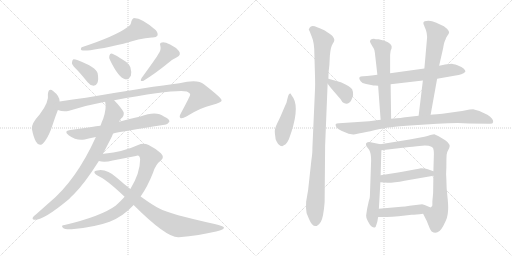
t = 0.00 s
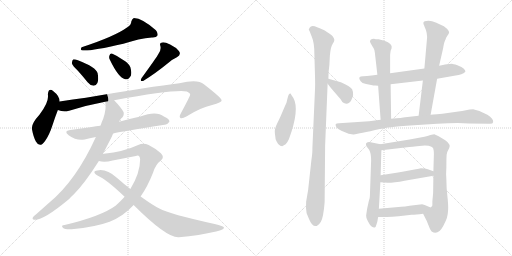
t = 3.23 s
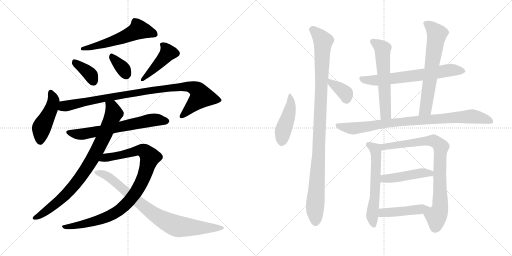
t = 6.46 s
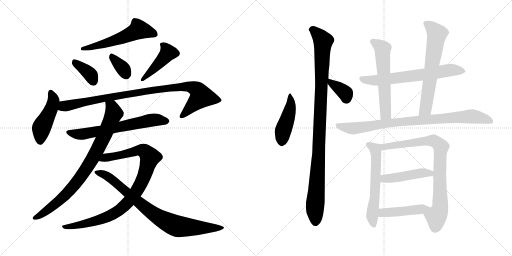
t = 9.69 s
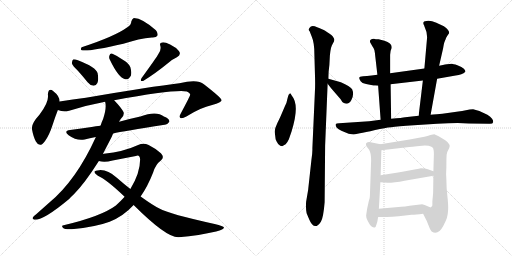
t = 12.92 s
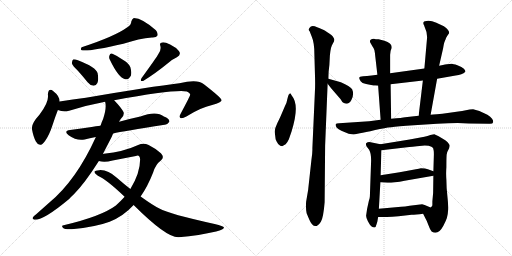
t = 16.15 s

The animated SVG that drew these frames (rendered in a browser with its animation timeline set to each time). Animation: 21 CSS @keyframes rules; one cycle of 16.15 s.

<svg version="1.1" viewBox="0 0 2048 1024" xmlns="http://www.w3.org/2000/svg">
  <g stroke="lightgray" stroke-dasharray="1,1" stroke-width="1" transform="scale(4, 4)">
    <line x1="0" y1="0" x2="256" y2="256"></line>
    <line x1="256" y1="0" x2="0" y2="256"></line>
    <line x1="128" y1="0" x2="128" y2="256"></line>
    <line x1="0" y1="128" x2="256" y2="128"></line>
    <line x1="256" y1="0" x2="512" y2="256"></line>
    <line x1="512" y1="0" x2="256" y2="256"></line>
    <line x1="384" y1="0" x2="384" y2="256"></line>
    <line x1="256" y1="128" x2="512" y2="128"></line>
  </g>
<g transform="scale(1, -1) translate(0, -850)">
   <style type="text/css">
    @keyframes keyframes0 {
      from {
       stroke: black;
       stroke-dashoffset: 560;
       stroke-width: 128;
       }
       65% {
       animation-timing-function: step-end;
       stroke: black;
       stroke-dashoffset: 0;
       stroke-width: 128;
       }
       to {
       stroke: black;
       stroke-width: 1024;
       }
       }
       #make-me-a-hanzi-animation-0 {
         animation: keyframes0 0.705729s both;
         animation-delay: 0.000000s;
         animation-timing-function: linear;
       }
    @keyframes keyframes1 {
      from {
       stroke: black;
       stroke-dashoffset: 370;
       stroke-width: 128;
       }
       55% {
       animation-timing-function: step-end;
       stroke: black;
       stroke-dashoffset: 0;
       stroke-width: 128;
       }
       to {
       stroke: black;
       stroke-width: 1024;
       }
       }
       #make-me-a-hanzi-animation-1 {
         animation: keyframes1 0.551107s both;
         animation-delay: 0.705729s;
         animation-timing-function: linear;
       }
    @keyframes keyframes2 {
      from {
       stroke: black;
       stroke-dashoffset: 346;
       stroke-width: 128;
       }
       53% {
       animation-timing-function: step-end;
       stroke: black;
       stroke-dashoffset: 0;
       stroke-width: 128;
       }
       to {
       stroke: black;
       stroke-width: 1024;
       }
       }
       #make-me-a-hanzi-animation-2 {
         animation: keyframes2 0.531576s both;
         animation-delay: 1.256836s;
         animation-timing-function: linear;
       }
    @keyframes keyframes3 {
      from {
       stroke: black;
       stroke-dashoffset: 436;
       stroke-width: 128;
       }
       59% {
       animation-timing-function: step-end;
       stroke: black;
       stroke-dashoffset: 0;
       stroke-width: 128;
       }
       to {
       stroke: black;
       stroke-width: 1024;
       }
       }
       #make-me-a-hanzi-animation-3 {
         animation: keyframes3 0.604818s both;
         animation-delay: 1.788412s;
         animation-timing-function: linear;
       }
    @keyframes keyframes4 {
      from {
       stroke: black;
       stroke-dashoffset: 458;
       stroke-width: 128;
       }
       60% {
       animation-timing-function: step-end;
       stroke: black;
       stroke-dashoffset: 0;
       stroke-width: 128;
       }
       to {
       stroke: black;
       stroke-width: 1024;
       }
       }
       #make-me-a-hanzi-animation-4 {
         animation: keyframes4 0.622721s both;
         animation-delay: 2.393230s;
         animation-timing-function: linear;
       }
    @keyframes keyframes5 {
      from {
       stroke: black;
       stroke-dashoffset: 962;
       stroke-width: 128;
       }
       76% {
       animation-timing-function: step-end;
       stroke: black;
       stroke-dashoffset: 0;
       stroke-width: 128;
       }
       to {
       stroke: black;
       stroke-width: 1024;
       }
       }
       #make-me-a-hanzi-animation-5 {
         animation: keyframes5 1.032878s both;
         animation-delay: 3.015951s;
         animation-timing-function: linear;
       }
    @keyframes keyframes6 {
      from {
       stroke: black;
       stroke-dashoffset: 654;
       stroke-width: 128;
       }
       68% {
       animation-timing-function: step-end;
       stroke: black;
       stroke-dashoffset: 0;
       stroke-width: 128;
       }
       to {
       stroke: black;
       stroke-width: 1024;
       }
       }
       #make-me-a-hanzi-animation-6 {
         animation: keyframes6 0.782227s both;
         animation-delay: 4.048829s;
         animation-timing-function: linear;
       }
    @keyframes keyframes7 {
      from {
       stroke: black;
       stroke-dashoffset: 843;
       stroke-width: 128;
       }
       73% {
       animation-timing-function: step-end;
       stroke: black;
       stroke-dashoffset: 0;
       stroke-width: 128;
       }
       to {
       stroke: black;
       stroke-width: 1024;
       }
       }
       #make-me-a-hanzi-animation-7 {
         animation: keyframes7 0.936035s both;
         animation-delay: 4.831056s;
         animation-timing-function: linear;
       }
    @keyframes keyframes8 {
      from {
       stroke: black;
       stroke-dashoffset: 951;
       stroke-width: 128;
       }
       76% {
       animation-timing-function: step-end;
       stroke: black;
       stroke-dashoffset: 0;
       stroke-width: 128;
       }
       to {
       stroke: black;
       stroke-width: 1024;
       }
       }
       #make-me-a-hanzi-animation-8 {
         animation: keyframes8 1.023926s both;
         animation-delay: 5.767091s;
         animation-timing-function: linear;
       }
    @keyframes keyframes9 {
      from {
       stroke: black;
       stroke-dashoffset: 832;
       stroke-width: 128;
       }
       73% {
       animation-timing-function: step-end;
       stroke: black;
       stroke-dashoffset: 0;
       stroke-width: 128;
       }
       to {
       stroke: black;
       stroke-width: 1024;
       }
       }
       #make-me-a-hanzi-animation-9 {
         animation: keyframes9 0.927083s both;
         animation-delay: 6.791017s;
         animation-timing-function: linear;
       }
    @keyframes keyframes10 {
      from {
       stroke: black;
       stroke-dashoffset: 456;
       stroke-width: 128;
       }
       60% {
       animation-timing-function: step-end;
       stroke: black;
       stroke-dashoffset: 0;
       stroke-width: 128;
       }
       to {
       stroke: black;
       stroke-width: 1024;
       }
       }
       #make-me-a-hanzi-animation-10 {
         animation: keyframes10 0.621094s both;
         animation-delay: 7.718100s;
         animation-timing-function: linear;
       }
    @keyframes keyframes11 {
      from {
       stroke: black;
       stroke-dashoffset: 1045;
       stroke-width: 128;
       }
       77% {
       animation-timing-function: step-end;
       stroke: black;
       stroke-dashoffset: 0;
       stroke-width: 128;
       }
       to {
       stroke: black;
       stroke-width: 1024;
       }
       }
       #make-me-a-hanzi-animation-11 {
         animation: keyframes11 1.100423s both;
         animation-delay: 8.339194s;
         animation-timing-function: linear;
       }
    @keyframes keyframes12 {
      from {
       stroke: black;
       stroke-dashoffset: 363;
       stroke-width: 128;
       }
       54% {
       animation-timing-function: step-end;
       stroke: black;
       stroke-dashoffset: 0;
       stroke-width: 128;
       }
       to {
       stroke: black;
       stroke-width: 1024;
       }
       }
       #make-me-a-hanzi-animation-12 {
         animation: keyframes12 0.545410s both;
         animation-delay: 9.439617s;
         animation-timing-function: linear;
       }
    @keyframes keyframes13 {
      from {
       stroke: black;
       stroke-dashoffset: 663;
       stroke-width: 128;
       }
       68% {
       animation-timing-function: step-end;
       stroke: black;
       stroke-dashoffset: 0;
       stroke-width: 128;
       }
       to {
       stroke: black;
       stroke-width: 1024;
       }
       }
       #make-me-a-hanzi-animation-13 {
         animation: keyframes13 0.789551s both;
         animation-delay: 9.985027s;
         animation-timing-function: linear;
       }
    @keyframes keyframes14 {
      from {
       stroke: black;
       stroke-dashoffset: 585;
       stroke-width: 128;
       }
       66% {
       animation-timing-function: step-end;
       stroke: black;
       stroke-dashoffset: 0;
       stroke-width: 128;
       }
       to {
       stroke: black;
       stroke-width: 1024;
       }
       }
       #make-me-a-hanzi-animation-14 {
         animation: keyframes14 0.726074s both;
         animation-delay: 10.774578s;
         animation-timing-function: linear;
       }
    @keyframes keyframes15 {
      from {
       stroke: black;
       stroke-dashoffset: 652;
       stroke-width: 128;
       }
       68% {
       animation-timing-function: step-end;
       stroke: black;
       stroke-dashoffset: 0;
       stroke-width: 128;
       }
       to {
       stroke: black;
       stroke-width: 1024;
       }
       }
       #make-me-a-hanzi-animation-15 {
         animation: keyframes15 0.780599s both;
         animation-delay: 11.500652s;
         animation-timing-function: linear;
       }
    @keyframes keyframes16 {
      from {
       stroke: black;
       stroke-dashoffset: 876;
       stroke-width: 128;
       }
       74% {
       animation-timing-function: step-end;
       stroke: black;
       stroke-dashoffset: 0;
       stroke-width: 128;
       }
       to {
       stroke: black;
       stroke-width: 1024;
       }
       }
       #make-me-a-hanzi-animation-16 {
         animation: keyframes16 0.962891s both;
         animation-delay: 12.281251s;
         animation-timing-function: linear;
       }
    @keyframes keyframes17 {
      from {
       stroke: black;
       stroke-dashoffset: 595;
       stroke-width: 128;
       }
       66% {
       animation-timing-function: step-end;
       stroke: black;
       stroke-dashoffset: 0;
       stroke-width: 128;
       }
       to {
       stroke: black;
       stroke-width: 1024;
       }
       }
       #make-me-a-hanzi-animation-17 {
         animation: keyframes17 0.734212s both;
         animation-delay: 13.244142s;
         animation-timing-function: linear;
       }
    @keyframes keyframes18 {
      from {
       stroke: black;
       stroke-dashoffset: 827;
       stroke-width: 128;
       }
       73% {
       animation-timing-function: step-end;
       stroke: black;
       stroke-dashoffset: 0;
       stroke-width: 128;
       }
       to {
       stroke: black;
       stroke-width: 1024;
       }
       }
       #make-me-a-hanzi-animation-18 {
         animation: keyframes18 0.923014s both;
         animation-delay: 13.978354s;
         animation-timing-function: linear;
       }
    @keyframes keyframes19 {
      from {
       stroke: black;
       stroke-dashoffset: 460;
       stroke-width: 128;
       }
       60% {
       animation-timing-function: step-end;
       stroke: black;
       stroke-dashoffset: 0;
       stroke-width: 128;
       }
       to {
       stroke: black;
       stroke-width: 1024;
       }
       }
       #make-me-a-hanzi-animation-19 {
         animation: keyframes19 0.624349s both;
         animation-delay: 14.901368s;
         animation-timing-function: linear;
       }
    @keyframes keyframes20 {
      from {
       stroke: black;
       stroke-dashoffset: 457;
       stroke-width: 128;
       }
       60% {
       animation-timing-function: step-end;
       stroke: black;
       stroke-dashoffset: 0;
       stroke-width: 128;
       }
       to {
       stroke: black;
       stroke-width: 1024;
       }
       }
       #make-me-a-hanzi-animation-20 {
         animation: keyframes20 0.621908s both;
         animation-delay: 15.525717s;
         animation-timing-function: linear;
       }
</style>
<path d="M 509.5 741.5 Q 458.5 704.5 326.5 661.5 Q 320.5 652.5 326.5 649.5 Q 350.5 642.5 493.5 675.5 Q 556.5 696.5 607.5 700.5 Q 625.5 699.5 629.5 707.5 Q 633.5 717.5 623.5 729.5 Q 569.5 777.5 535.5 778.5 Q 528.5 775.5 525.5 765.5 Q 524.5 750.5 509.5 741.5 Z" fill="lightgray"></path> 
<path d="M 311.5 567.5 Q 330.5 546.5 350.5 521.5 Q 360.5 508.5 374.5 507.5 Q 384.5 507.5 389.5 518.5 Q 395.5 530.5 390.5 557.5 Q 384.5 581.5 311.5 609.5 Q 298.5 613.5 292.5 612.5 Q 288.5 609.5 287.5 597.5 Q 290.5 587.5 311.5 567.5 Z" fill="lightgray"></path> 
<path d="M 440.5 609.5 Q 473.5 540.5 500.5 533.5 Q 513.5 529.5 523.5 547.5 Q 527.5 560.5 521.5 581.5 Q 514.5 597.5 494.5 609.5 Q 463.5 630.5 449.5 635.5 Q 440.5 638.5 437.5 627.5 Q 434.5 618.5 440.5 609.5 Z" fill="lightgray"></path> 
<path d="M 633.5 634.5 Q 627.5 622.5 566.5 538.5 Q 557.5 522.5 572.5 526.5 Q 618.5 554.5 671.5 597.5 Q 687.5 612.5 707.5 621.5 Q 726.5 631.5 715.5 646.5 Q 703.5 661.5 680.5 672.5 Q 658.5 682.5 648.5 680.5 Q 636.5 679.5 641.5 666.5 Q 645.5 650.5 633.5 634.5 Z" fill="lightgray"></path> 
<path d="M 238.5 444.5 Q 238.5 466.5 213.5 485.5 Q 194.5 500.5 191.5 473.5 Q 197.5 443.5 158.5 392.5 Q 125.5 356.5 127.5 335.5 Q 133.5 302.5 143.5 284.5 Q 159.5 256.5 179.5 285.5 Q 197.5 310.5 209.5 348.5 Q 221.5 385.5 231.5 410.5 L 238.5 444.5 Z" fill="lightgray"></path> 
<path d="M 456.5 449.5 Q 702.5 494.5 747.5 484.5 Q 762.5 477.5 760.5 470.5 Q 760.5 466.5 722.5 395.5 Q 715.5 382.5 721.5 378.5 Q 728.5 374.5 745.5 384.5 Q 802.5 420.5 848.5 430.5 Q 887.5 440.5 886.5 449.5 Q 885.5 459.5 815.5 513.5 Q 791.5 534.5 717.5 517.5 Q 606.5 504.5 343.5 459.5 Q 291.5 452.5 238.5 444.5 C 208.5 440.5 202.5 417.5 231.5 410.5 Q 253.5 401.5 276.5 407.5 Q 345.5 429.5 420.5 443.5 L 456.5 449.5 Z" fill="lightgray"></path> 
<path d="M 452.5 316.5 Q 491.5 325.5 658.5 351.5 Q 668.5 350.5 677.5 363.5 Q 678.5 375.5 655.5 384.5 Q 625.5 408.5 561.5 384.5 Q 519.5 375.5 476.5 363.5 L 401.5 347.5 Q 383.5 346.5 366.5 342.5 Q 326.5 336.5 280.5 330.5 Q 252.5 326.5 274.5 309.5 Q 307.5 285.5 338.5 292.5 Q 357.5 298.5 383.5 302.5 L 452.5 316.5 Z" fill="lightgray"></path> 
<path d="M 411.5 234.5 L 446.5 302.5 L 452.5 316.5 L 476.5 363.5 Q 479.5 370.5 484.5 376.5 Q 497.5 386.5 494.5 401.5 Q 485.5 419.5 456.5 449.5 C 436.5 471.5 417.5 473.5 420.5 443.5 Q 427.5 419.5 412.5 374.5 Q 406.5 362.5 402.5 348.5 Q 401.5 348.5 401.5 347.5 L 383.5 302.5 Q 304.5 128.5 196.5 39.5 L 143.5 -7.5 Q 136.5 -11.5 132.5 -17.5 Q 126.5 -27.5 137.5 -28.5 Q 173.5 -31.5 276.5 54.5 Q 285.5 64.5 295.5 73.5 Q 337.5 115.5 395.5 206.5 L 411.5 234.5 Z" fill="lightgray"></path> 
<path d="M 562.5 64.5 Q 590.5 104.5 612.5 160.5 Q 622.5 193.5 643.5 208.5 Q 659.5 221.5 643.5 237.5 Q 624.5 255.5 594.5 270.5 Q 573.5 280.5 552.5 270.5 Q 494.5 243.5 415.5 235.5 Q 412.5 235.5 411.5 234.5 C 381.5 230.5 365.5 210.5 395.5 206.5 Q 417.5 199.5 450.5 208.5 L 543.5 226.5 Q 559.5 232.5 560.5 212.5 Q 560.5 158.5 521.5 94.5 L 498.5 63.5 Q 482.5 45.5 463.5 28.5 Q 405.5 -14.5 258.5 -49.5 Q 242.5 -50.5 251.5 -60.5 Q 258.5 -67.5 286.5 -66.5 Q 382.5 -57.5 438.5 -36.5 Q 493.5 -14.5 534.5 30.5 L 562.5 64.5 Z" fill="lightgray"></path> 
<path d="M 534.5 30.5 Q 667.5 -102.5 715.5 -98.5 Q 797.5 -91.5 864.5 -75.5 Q 898.5 -68.5 895.5 -58.5 Q 894.5 -54.5 858.5 -45.5 Q 677.5 -5.5 637.5 16.5 Q 612.5 28.5 562.5 64.5 L 521.5 94.5 Q 494.5 115.5 468.5 138.5 Q 429.5 172.5 396.5 169.5 Q 380.5 168.5 377.5 163.5 Q 376.5 156.5 391.5 147.5 Q 427.5 131.5 498.5 63.5 L 534.5 30.5 Z" fill="lightgray"></path> 
<path d="M 1154.5 471.5 Q 1150.5 460.5 1148.5 450.5 Q 1147.5 440.5 1139.5 425.5 L 1127.5 397.5 Q 1122.5 384.5 1109.5 358.5 Q 1096.5 332.5 1099.5 317.5 L 1102.5 293.5 Q 1104.5 287.5 1112.5 274.5 Q 1121.5 265.5 1128.5 265.5 L 1142.5 273.5 Q 1149.5 280.5 1155.5 293.5 L 1166.5 325.5 Q 1199.5 430.5 1167.5 467.5 Q 1162.5 477.5 1160.5 477.5 Q 1159.5 477.5 1154.5 471.5 Z" fill="lightgray"></path> 
<path d="M 1257.5 634.5 L 1259.5 563.5 Q 1261.5 509.5 1259.5 481.5 L 1249.5 257.5 Q 1250.5 242.5 1245.5 209.5 L 1232.5 90.5 L 1224.5 43.5 Q 1222.5 15.5 1226.5 -2.5 L 1236.5 -26.5 Q 1257.5 -76.5 1283.5 -36.5 Q 1293.5 -20.5 1298.5 41.5 L 1300.5 268.5 L 1310.5 515.5 L 1313.5 535.5 L 1314.5 563.5 L 1317.5 590.5 L 1319.5 628.5 Q 1322.5 664.5 1331.5 676.5 Q 1340.5 688.5 1335.5 697.5 Q 1330.5 706.5 1325.5 710.5 L 1315.5 717.5 Q 1310.5 721.5 1300.5 727.5 Q 1291.5 732.5 1268.5 741.5 Q 1245.5 750.5 1238.5 739.5 Q 1231.5 732.5 1238.5 725.5 L 1247.5 702.5 Q 1257.5 679.5 1257.5 634.5 Z" fill="lightgray"></path> 
<path d="M 1310.5 515.5 L 1324.5 497.5 L 1362.5 453.5 Q 1367.5 442.5 1375.5 438.5 Q 1393.5 428.5 1405.5 450.5 Q 1417.5 472.5 1408.5 493.5 Q 1400.5 505.5 1363.5 521.5 L 1313.5 535.5 C 1289.5 542.5 1292.5 539.5 1310.5 515.5 Z" fill="lightgray"></path> 
<path d="M 1748.5 535.5 L 1822.5 548.5 Q 1848.5 550.5 1861.5 563.5 Q 1862.5 567.5 1855.5 575.5 Q 1848.5 582.5 1829.5 589.5 Q 1811.5 595.5 1807.5 595.5 L 1787.5 593.5 Q 1780.5 593.5 1771.5 590.5 L 1756.5 587.5 L 1697.5 576.5 L 1560.5 557.5 L 1509.5 551.5 L 1486.5 548.5 Q 1466.5 545.5 1452.5 545.5 Q 1427.5 545.5 1442.5 525.5 Q 1447.5 517.5 1464.5 514.5 L 1489.5 509.5 Q 1491.5 508.5 1500.5 508.5 L 1512.5 507.5 L 1562.5 513.5 L 1691.5 528.5 L 1748.5 535.5 Z" fill="lightgray"></path> 
<path d="M 1560.5 557.5 L 1560.5 631.5 L 1562.5 647.5 L 1566.5 657.5 Q 1570.5 677.5 1537.5 687.5 L 1514.5 693.5 Q 1501.5 693.5 1495.5 695.5 Q 1487.5 695.5 1482.5 691.5 Q 1477.5 686.5 1481.5 679.5 L 1489.5 665.5 Q 1495.5 657.5 1497.5 650.5 Q 1499.5 642.5 1501.5 621.5 L 1509.5 551.5 L 1512.5 507.5 L 1522.5 371.5 C 1524.5 341.5 1564.5 345.5 1564.5 375.5 L 1562.5 513.5 L 1560.5 557.5 Z" fill="lightgray"></path> 
<path d="M 1722.5 391.5 L 1748.5 535.5 L 1756.5 587.5 L 1772.5 657.5 Q 1776.5 684.5 1783.5 695.5 L 1783.5 697.5 Q 1787.5 705.5 1793.5 713.5 Q 1804.5 724.5 1775.5 745.5 Q 1751.5 757.5 1745.5 759.5 L 1728.5 765.5 Q 1715.5 768.5 1705.5 766.5 Q 1689.5 765.5 1694.5 752.5 Q 1696.5 749.5 1697.5 745.5 Q 1711.5 716.5 1707.5 690.5 L 1697.5 576.5 L 1691.5 528.5 L 1674.5 387.5 C 1670.5 357.5 1717.5 361.5 1722.5 391.5 Z" fill="lightgray"></path> 
<path d="M 1476.5 365.5 L 1356.5 357.5 Q 1344.5 357.5 1342.5 353.5 Q 1340.5 339.5 1365.5 327.5 L 1394.5 315.5 Q 1412.5 311.5 1415.5 312.5 L 1439.5 317.5 Q 1459.5 320.5 1500.5 330.5 Q 1541.5 339.5 1564.5 341.5 Q 1589.5 345.5 1655.5 349.5 L 1748.5 355.5 Q 1831.5 359.5 1875.5 356.5 L 1956.5 355.5 Q 1971.5 354.5 1972.5 361.5 Q 1975.5 375.5 1949.5 391.5 Q 1924.5 407.5 1892.5 413.5 Q 1879.5 413.5 1863.5 409.5 Q 1848.5 405.5 1833.5 404.5 L 1769.5 395.5 L 1747.5 393.5 Q 1730.5 393.5 1722.5 391.5 L 1674.5 387.5 L 1620.5 381.5 Q 1610.5 379.5 1564.5 375.5 L 1522.5 371.5 L 1476.5 365.5 Z" fill="lightgray"></path> 
<path d="M 1521.5 273.5 L 1482.5 281.5 Q 1471.5 283.5 1464.5 277.5 Q 1462.5 271.5 1466.5 264.5 L 1476.5 251.5 Q 1484.5 238.5 1484.5 208.5 L 1479.5 65.5 Q 1479.5 59.5 1475.5 47.5 L 1468.5 15.5 L 1464.5 -11.5 Q 1463.5 -18.5 1471.5 -34.5 Q 1479.5 -50.5 1486.5 -55.5 Q 1493.5 -60.5 1498.5 -59.5 Q 1503.5 -58.5 1506.5 -45.5 Q 1510.5 -33.5 1510.5 -29.5 L 1512.5 -17.5 L 1515.5 15.5 L 1521.5 121.5 L 1522.5 149.5 L 1525.5 249.5 C 1526.5 272.5 1526.5 272.5 1521.5 273.5 Z" fill="lightgray"></path> 
<path d="M 1692.5 -4.5 L 1701.5 -22.5 Q 1706.5 -30.5 1713.5 -49.5 Q 1720.5 -69.5 1726.5 -75.5 Q 1752.5 -92.5 1773.5 -52.5 Q 1783.5 -33.5 1787.5 -21.5 Q 1791.5 -9.5 1792.5 11.5 Q 1793.5 31.5 1789.5 66.5 Q 1785.5 101.5 1785.5 131.5 Q 1783.5 155.5 1785.5 182.5 Q 1785.5 217.5 1786.5 231.5 Q 1788.5 244.5 1796.5 257.5 Q 1799.5 266.5 1798.5 269.5 Q 1798.5 272.5 1790.5 281.5 Q 1782.5 289.5 1774.5 293.5 L 1754.5 305.5 Q 1741.5 312.5 1737.5 313.5 Q 1733.5 313.5 1721.5 310.5 Q 1710.5 305.5 1697.5 303.5 L 1638.5 292.5 L 1521.5 273.5 C 1491.5 268.5 1495.5 246.5 1525.5 249.5 L 1628.5 261.5 Q 1642.5 263.5 1688.5 267.5 Q 1734.5 270.5 1734.5 249.5 Q 1735.5 246.5 1735.5 232.5 L 1733.5 165.5 L 1733.5 147.5 L 1732.5 78.5 L 1729.5 45.5 L 1729.5 29.5 Q 1729.5 25.5 1722.5 20.5 C 1711.5 -7.5 1681.5 17.5 1692.5 -4.5 Z" fill="lightgray"></path> 
<path d="M 1521.5 121.5 L 1550.5 119.5 Q 1576.5 119.5 1618.5 127.5 L 1733.5 147.5 C 1763.5 152.5 1761.5 155.5 1733.5 165.5 L 1711.5 173.5 Q 1702.5 177.5 1683.5 177.5 Q 1676.5 175.5 1663.5 173.5 L 1598.5 161.5 L 1522.5 149.5 C 1492.5 144.5 1491.5 123.5 1521.5 121.5 Z" fill="lightgray"></path> 
<path d="M 1512.5 -17.5 L 1537.5 -17.5 Q 1560.5 -18.5 1594.5 -14.5 L 1646.5 -8.5 Q 1662.5 -8.5 1692.5 -4.5 C 1722.5 -0.5 1750.5 8.5 1722.5 20.5 L 1698.5 30.5 L 1688.5 33.5 L 1638.5 27.5 Q 1619.5 23.5 1604.5 23.5 L 1515.5 15.5 C 1485.5 12.5 1482.5 -17.5 1512.5 -17.5 Z" fill="lightgray"></path> 
      <clipPath id="make-me-a-hanzi-clip-0">
      <path d="M 509.5 741.5 Q 458.5 704.5 326.5 661.5 Q 320.5 652.5 326.5 649.5 Q 350.5 642.5 493.5 675.5 Q 556.5 696.5 607.5 700.5 Q 625.5 699.5 629.5 707.5 Q 633.5 717.5 623.5 729.5 Q 569.5 777.5 535.5 778.5 Q 528.5 775.5 525.5 765.5 Q 524.5 750.5 509.5 741.5 Z" fill="lightgray"></path>
      </clipPath>
      <path clip-path="url(#make-me-a-hanzi-clip-0)" d="M 619.5 713.5 L 553.5 730.5 L 453.5 685.5 L 330.5 655.5 " fill="none" id="make-me-a-hanzi-animation-0" stroke-dasharray="432 864" stroke-linecap="round"></path>

      <clipPath id="make-me-a-hanzi-clip-1">
      <path d="M 311.5 567.5 Q 330.5 546.5 350.5 521.5 Q 360.5 508.5 374.5 507.5 Q 384.5 507.5 389.5 518.5 Q 395.5 530.5 390.5 557.5 Q 384.5 581.5 311.5 609.5 Q 298.5 613.5 292.5 612.5 Q 288.5 609.5 287.5 597.5 Q 290.5 587.5 311.5 567.5 Z" fill="lightgray"></path>
      </clipPath>
      <path clip-path="url(#make-me-a-hanzi-clip-1)" d="M 296.5 602.5 L 363.5 549.5 L 374.5 523.5 " fill="none" id="make-me-a-hanzi-animation-1" stroke-dasharray="242 484" stroke-linecap="round"></path>

      <clipPath id="make-me-a-hanzi-clip-2">
      <path d="M 440.5 609.5 Q 473.5 540.5 500.5 533.5 Q 513.5 529.5 523.5 547.5 Q 527.5 560.5 521.5 581.5 Q 514.5 597.5 494.5 609.5 Q 463.5 630.5 449.5 635.5 Q 440.5 638.5 437.5 627.5 Q 434.5 618.5 440.5 609.5 Z" fill="lightgray"></path>
      </clipPath>
      <path clip-path="url(#make-me-a-hanzi-clip-2)" d="M 448.5 623.5 L 491.5 577.5 L 504.5 553.5 " fill="none" id="make-me-a-hanzi-animation-2" stroke-dasharray="218 436" stroke-linecap="round"></path>

      <clipPath id="make-me-a-hanzi-clip-3">
      <path d="M 633.5 634.5 Q 627.5 622.5 566.5 538.5 Q 557.5 522.5 572.5 526.5 Q 618.5 554.5 671.5 597.5 Q 687.5 612.5 707.5 621.5 Q 726.5 631.5 715.5 646.5 Q 703.5 661.5 680.5 672.5 Q 658.5 682.5 648.5 680.5 Q 636.5 679.5 641.5 666.5 Q 645.5 650.5 633.5 634.5 Z" fill="lightgray"></path>
      </clipPath>
      <path clip-path="url(#make-me-a-hanzi-clip-3)" d="M 652.5 669.5 L 671.5 637.5 L 595.5 555.5 L 577.5 545.5 L 575.5 535.5 " fill="none" id="make-me-a-hanzi-animation-3" stroke-dasharray="308 616" stroke-linecap="round"></path>

      <clipPath id="make-me-a-hanzi-clip-4">
      <path d="M 238.5 444.5 Q 238.5 466.5 213.5 485.5 Q 194.5 500.5 191.5 473.5 Q 197.5 443.5 158.5 392.5 Q 125.5 356.5 127.5 335.5 Q 133.5 302.5 143.5 284.5 Q 159.5 256.5 179.5 285.5 Q 197.5 310.5 209.5 348.5 Q 221.5 385.5 231.5 410.5 L 238.5 444.5 Z" fill="lightgray"></path>
      </clipPath>
      <path clip-path="url(#make-me-a-hanzi-clip-4)" d="M 203.5 478.5 L 213.5 443.5 L 194.5 391.5 L 164.5 335.5 L 160.5 288.5 " fill="none" id="make-me-a-hanzi-animation-4" stroke-dasharray="330 660" stroke-linecap="round"></path>

      <clipPath id="make-me-a-hanzi-clip-5">
      <path d="M 456.5 449.5 Q 702.5 494.5 747.5 484.5 Q 762.5 477.5 760.5 470.5 Q 760.5 466.5 722.5 395.5 Q 715.5 382.5 721.5 378.5 Q 728.5 374.5 745.5 384.5 Q 802.5 420.5 848.5 430.5 Q 887.5 440.5 886.5 449.5 Q 885.5 459.5 815.5 513.5 Q 791.5 534.5 717.5 517.5 Q 606.5 504.5 343.5 459.5 Q 291.5 452.5 238.5 444.5 C 208.5 440.5 202.5 417.5 231.5 410.5 Q 253.5 401.5 276.5 407.5 Q 345.5 429.5 420.5 443.5 L 456.5 449.5 Z" fill="lightgray"></path>
      </clipPath>
      <path clip-path="url(#make-me-a-hanzi-clip-5)" d="M 240.5 414.5 L 256.5 425.5 L 356.5 447.5 L 458.5 465.5 L 467.5 462.5 L 476.5 469.5 L 491.5 467.5 L 546.5 480.5 L 732.5 503.5 L 777.5 497.5 L 801.5 474.5 L 803.5 462.5 L 726.5 384.5 " fill="none" id="make-me-a-hanzi-animation-5" stroke-dasharray="834 1668" stroke-linecap="round"></path>

      <clipPath id="make-me-a-hanzi-clip-6">
      <path d="M 452.5 316.5 Q 491.5 325.5 658.5 351.5 Q 668.5 350.5 677.5 363.5 Q 678.5 375.5 655.5 384.5 Q 625.5 408.5 561.5 384.5 Q 519.5 375.5 476.5 363.5 L 401.5 347.5 Q 383.5 346.5 366.5 342.5 Q 326.5 336.5 280.5 330.5 Q 252.5 326.5 274.5 309.5 Q 307.5 285.5 338.5 292.5 Q 357.5 298.5 383.5 302.5 L 452.5 316.5 Z" fill="lightgray"></path>
      </clipPath>
      <path clip-path="url(#make-me-a-hanzi-clip-6)" d="M 275.5 320.5 L 329.5 313.5 L 596.5 368.5 L 631.5 371.5 L 666.5 365.5 " fill="none" id="make-me-a-hanzi-animation-6" stroke-dasharray="526 1052" stroke-linecap="round"></path>

      <clipPath id="make-me-a-hanzi-clip-7">
      <path d="M 411.5 234.5 L 446.5 302.5 L 452.5 316.5 L 476.5 363.5 Q 479.5 370.5 484.5 376.5 Q 497.5 386.5 494.5 401.5 Q 485.5 419.5 456.5 449.5 C 436.5 471.5 417.5 473.5 420.5 443.5 Q 427.5 419.5 412.5 374.5 Q 406.5 362.5 402.5 348.5 Q 401.5 348.5 401.5 347.5 L 383.5 302.5 Q 304.5 128.5 196.5 39.5 L 143.5 -7.5 Q 136.5 -11.5 132.5 -17.5 Q 126.5 -27.5 137.5 -28.5 Q 173.5 -31.5 276.5 54.5 Q 285.5 64.5 295.5 73.5 Q 337.5 115.5 395.5 206.5 L 411.5 234.5 Z" fill="lightgray"></path>
      </clipPath>
      <path clip-path="url(#make-me-a-hanzi-clip-7)" d="M 427.5 439.5 L 447.5 422.5 L 455.5 397.5 L 411.5 294.5 L 359.5 196.5 L 313.5 130.5 L 254.5 62.5 L 162.5 -9.5 L 140.5 -20.5 " fill="none" id="make-me-a-hanzi-animation-7" stroke-dasharray="715 1430" stroke-linecap="round"></path>

      <clipPath id="make-me-a-hanzi-clip-8">
      <path d="M 562.5 64.5 Q 590.5 104.5 612.5 160.5 Q 622.5 193.5 643.5 208.5 Q 659.5 221.5 643.5 237.5 Q 624.5 255.5 594.5 270.5 Q 573.5 280.5 552.5 270.5 Q 494.5 243.5 415.5 235.5 Q 412.5 235.5 411.5 234.5 C 381.5 230.5 365.5 210.5 395.5 206.5 Q 417.5 199.5 450.5 208.5 L 543.5 226.5 Q 559.5 232.5 560.5 212.5 Q 560.5 158.5 521.5 94.5 L 498.5 63.5 Q 482.5 45.5 463.5 28.5 Q 405.5 -14.5 258.5 -49.5 Q 242.5 -50.5 251.5 -60.5 Q 258.5 -67.5 286.5 -66.5 Q 382.5 -57.5 438.5 -36.5 Q 493.5 -14.5 534.5 30.5 L 562.5 64.5 Z" fill="lightgray"></path>
      </clipPath>
      <path clip-path="url(#make-me-a-hanzi-clip-8)" d="M 402.5 208.5 L 425.5 220.5 L 566.5 249.5 L 586.5 238.5 L 599.5 217.5 L 572.5 134.5 L 552.5 95.5 L 520.5 51.5 L 482.5 13.5 L 402.5 -27.5 L 346.5 -43.5 L 257.5 -56.5 " fill="none" id="make-me-a-hanzi-animation-8" stroke-dasharray="823 1646" stroke-linecap="round"></path>

      <clipPath id="make-me-a-hanzi-clip-9">
      <path d="M 534.5 30.5 Q 667.5 -102.5 715.5 -98.5 Q 797.5 -91.5 864.5 -75.5 Q 898.5 -68.5 895.5 -58.5 Q 894.5 -54.5 858.5 -45.5 Q 677.5 -5.5 637.5 16.5 Q 612.5 28.5 562.5 64.5 L 521.5 94.5 Q 494.5 115.5 468.5 138.5 Q 429.5 172.5 396.5 169.5 Q 380.5 168.5 377.5 163.5 Q 376.5 156.5 391.5 147.5 Q 427.5 131.5 498.5 63.5 L 534.5 30.5 Z" fill="lightgray"></path>
      </clipPath>
      <path clip-path="url(#make-me-a-hanzi-clip-9)" d="M 383.5 161.5 L 413.5 153.5 L 450.5 131.5 L 578.5 20.5 L 674.5 -40.5 L 712.5 -55.5 L 890.5 -60.5 " fill="none" id="make-me-a-hanzi-animation-9" stroke-dasharray="704 1408" stroke-linecap="round"></path>

      <clipPath id="make-me-a-hanzi-clip-10">
      <path d="M 1154.5 471.5 Q 1150.5 460.5 1148.5 450.5 Q 1147.5 440.5 1139.5 425.5 L 1127.5 397.5 Q 1122.5 384.5 1109.5 358.5 Q 1096.5 332.5 1099.5 317.5 L 1102.5 293.5 Q 1104.5 287.5 1112.5 274.5 Q 1121.5 265.5 1128.5 265.5 L 1142.5 273.5 Q 1149.5 280.5 1155.5 293.5 L 1166.5 325.5 Q 1199.5 430.5 1167.5 467.5 Q 1162.5 477.5 1160.5 477.5 Q 1159.5 477.5 1154.5 471.5 Z" fill="lightgray"></path>
      </clipPath>
      <path clip-path="url(#make-me-a-hanzi-clip-10)" d="M 1161.5 470.5 L 1160.5 413.5 L 1132.5 327.5 L 1127.5 275.5 " fill="none" id="make-me-a-hanzi-animation-10" stroke-dasharray="328 656" stroke-linecap="round"></path>

      <clipPath id="make-me-a-hanzi-clip-11">
      <path d="M 1257.5 634.5 L 1259.5 563.5 Q 1261.5 509.5 1259.5 481.5 L 1249.5 257.5 Q 1250.5 242.5 1245.5 209.5 L 1232.5 90.5 L 1224.5 43.5 Q 1222.5 15.5 1226.5 -2.5 L 1236.5 -26.5 Q 1257.5 -76.5 1283.5 -36.5 Q 1293.5 -20.5 1298.5 41.5 L 1300.5 268.5 L 1310.5 515.5 L 1313.5 535.5 L 1314.5 563.5 L 1317.5 590.5 L 1319.5 628.5 Q 1322.5 664.5 1331.5 676.5 Q 1340.5 688.5 1335.5 697.5 Q 1330.5 706.5 1325.5 710.5 L 1315.5 717.5 Q 1310.5 721.5 1300.5 727.5 Q 1291.5 732.5 1268.5 741.5 Q 1245.5 750.5 1238.5 739.5 Q 1231.5 732.5 1238.5 725.5 L 1247.5 702.5 Q 1257.5 679.5 1257.5 634.5 Z" fill="lightgray"></path>
      </clipPath>
      <path clip-path="url(#make-me-a-hanzi-clip-11)" d="M 1249.5 732.5 L 1292.5 686.5 L 1275.5 246.5 L 1259.5 19.5 L 1261.5 -38.5 " fill="none" id="make-me-a-hanzi-animation-11" stroke-dasharray="917 1834" stroke-linecap="round"></path>

      <clipPath id="make-me-a-hanzi-clip-12">
      <path d="M 1310.5 515.5 L 1324.5 497.5 L 1362.5 453.5 Q 1367.5 442.5 1375.5 438.5 Q 1393.5 428.5 1405.5 450.5 Q 1417.5 472.5 1408.5 493.5 Q 1400.5 505.5 1363.5 521.5 L 1313.5 535.5 C 1289.5 542.5 1292.5 539.5 1310.5 515.5 Z" fill="lightgray"></path>
      </clipPath>
      <path clip-path="url(#make-me-a-hanzi-clip-12)" d="M 1318.5 529.5 L 1323.5 518.5 L 1380.5 478.5 L 1385.5 453.5 " fill="none" id="make-me-a-hanzi-animation-12" stroke-dasharray="235 470" stroke-linecap="round"></path>

      <clipPath id="make-me-a-hanzi-clip-13">
      <path d="M 1748.5 535.5 L 1822.5 548.5 Q 1848.5 550.5 1861.5 563.5 Q 1862.5 567.5 1855.5 575.5 Q 1848.5 582.5 1829.5 589.5 Q 1811.5 595.5 1807.5 595.5 L 1787.5 593.5 Q 1780.5 593.5 1771.5 590.5 L 1756.5 587.5 L 1697.5 576.5 L 1560.5 557.5 L 1509.5 551.5 L 1486.5 548.5 Q 1466.5 545.5 1452.5 545.5 Q 1427.5 545.5 1442.5 525.5 Q 1447.5 517.5 1464.5 514.5 L 1489.5 509.5 Q 1491.5 508.5 1500.5 508.5 L 1512.5 507.5 L 1562.5 513.5 L 1691.5 528.5 L 1748.5 535.5 Z" fill="lightgray"></path>
      </clipPath>
      <path clip-path="url(#make-me-a-hanzi-clip-13)" d="M 1447.5 535.5 L 1516.5 529.5 L 1804.5 570.5 L 1851.5 566.5 " fill="none" id="make-me-a-hanzi-animation-13" stroke-dasharray="535 1070" stroke-linecap="round"></path>

      <clipPath id="make-me-a-hanzi-clip-14">
      <path d="M 1560.5 557.5 L 1560.5 631.5 L 1562.5 647.5 L 1566.5 657.5 Q 1570.5 677.5 1537.5 687.5 L 1514.5 693.5 Q 1501.5 693.5 1495.5 695.5 Q 1487.5 695.5 1482.5 691.5 Q 1477.5 686.5 1481.5 679.5 L 1489.5 665.5 Q 1495.5 657.5 1497.5 650.5 Q 1499.5 642.5 1501.5 621.5 L 1509.5 551.5 L 1512.5 507.5 L 1522.5 371.5 C 1524.5 341.5 1564.5 345.5 1564.5 375.5 L 1562.5 513.5 L 1560.5 557.5 Z" fill="lightgray"></path>
      </clipPath>
      <path clip-path="url(#make-me-a-hanzi-clip-14)" d="M 1491.5 684.5 L 1530.5 655.5 L 1542.5 398.5 L 1528.5 379.5 " fill="none" id="make-me-a-hanzi-animation-14" stroke-dasharray="457 914" stroke-linecap="round"></path>

      <clipPath id="make-me-a-hanzi-clip-15">
      <path d="M 1722.5 391.5 L 1748.5 535.5 L 1756.5 587.5 L 1772.5 657.5 Q 1776.5 684.5 1783.5 695.5 L 1783.5 697.5 Q 1787.5 705.5 1793.5 713.5 Q 1804.5 724.5 1775.5 745.5 Q 1751.5 757.5 1745.5 759.5 L 1728.5 765.5 Q 1715.5 768.5 1705.5 766.5 Q 1689.5 765.5 1694.5 752.5 Q 1696.5 749.5 1697.5 745.5 Q 1711.5 716.5 1707.5 690.5 L 1697.5 576.5 L 1691.5 528.5 L 1674.5 387.5 C 1670.5 357.5 1717.5 361.5 1722.5 391.5 Z" fill="lightgray"></path>
      </clipPath>
      <path clip-path="url(#make-me-a-hanzi-clip-15)" d="M 1702.5 757.5 L 1747.5 714.5 L 1703.5 417.5 L 1679.5 394.5 " fill="none" id="make-me-a-hanzi-animation-15" stroke-dasharray="524 1048" stroke-linecap="round"></path>

      <clipPath id="make-me-a-hanzi-clip-16">
      <path d="M 1476.5 365.5 L 1356.5 357.5 Q 1344.5 357.5 1342.5 353.5 Q 1340.5 339.5 1365.5 327.5 L 1394.5 315.5 Q 1412.5 311.5 1415.5 312.5 L 1439.5 317.5 Q 1459.5 320.5 1500.5 330.5 Q 1541.5 339.5 1564.5 341.5 Q 1589.5 345.5 1655.5 349.5 L 1748.5 355.5 Q 1831.5 359.5 1875.5 356.5 L 1956.5 355.5 Q 1971.5 354.5 1972.5 361.5 Q 1975.5 375.5 1949.5 391.5 Q 1924.5 407.5 1892.5 413.5 Q 1879.5 413.5 1863.5 409.5 Q 1848.5 405.5 1833.5 404.5 L 1769.5 395.5 L 1747.5 393.5 Q 1730.5 393.5 1722.5 391.5 L 1674.5 387.5 L 1620.5 381.5 Q 1610.5 379.5 1564.5 375.5 L 1522.5 371.5 L 1476.5 365.5 Z" fill="lightgray"></path>
      </clipPath>
      <path clip-path="url(#make-me-a-hanzi-clip-16)" d="M 1350.5 350.5 L 1416.5 336.5 L 1576.5 361.5 L 1887.5 385.5 L 1963.5 365.5 " fill="none" id="make-me-a-hanzi-animation-16" stroke-dasharray="748 1496" stroke-linecap="round"></path>

      <clipPath id="make-me-a-hanzi-clip-17">
      <path d="M 1521.5 273.5 L 1482.5 281.5 Q 1471.5 283.5 1464.5 277.5 Q 1462.5 271.5 1466.5 264.5 L 1476.5 251.5 Q 1484.5 238.5 1484.5 208.5 L 1479.5 65.5 Q 1479.5 59.5 1475.5 47.5 L 1468.5 15.5 L 1464.5 -11.5 Q 1463.5 -18.5 1471.5 -34.5 Q 1479.5 -50.5 1486.5 -55.5 Q 1493.5 -60.5 1498.5 -59.5 Q 1503.5 -58.5 1506.5 -45.5 Q 1510.5 -33.5 1510.5 -29.5 L 1512.5 -17.5 L 1515.5 15.5 L 1521.5 121.5 L 1522.5 149.5 L 1525.5 249.5 C 1526.5 272.5 1526.5 272.5 1521.5 273.5 Z" fill="lightgray"></path>
      </clipPath>
      <path clip-path="url(#make-me-a-hanzi-clip-17)" d="M 1472.5 272.5 L 1497.5 256.5 L 1503.5 243.5 L 1501.5 99.5 L 1488.5 -12.5 L 1494.5 -50.5 " fill="none" id="make-me-a-hanzi-animation-17" stroke-dasharray="467 934" stroke-linecap="round"></path>

      <clipPath id="make-me-a-hanzi-clip-18">
      <path d="M 1692.5 -4.5 L 1701.5 -22.5 Q 1706.5 -30.5 1713.5 -49.5 Q 1720.5 -69.5 1726.5 -75.5 Q 1752.5 -92.5 1773.5 -52.5 Q 1783.5 -33.5 1787.5 -21.5 Q 1791.5 -9.5 1792.5 11.5 Q 1793.5 31.5 1789.5 66.5 Q 1785.5 101.5 1785.5 131.5 Q 1783.5 155.5 1785.5 182.5 Q 1785.5 217.5 1786.5 231.5 Q 1788.5 244.5 1796.5 257.5 Q 1799.5 266.5 1798.5 269.5 Q 1798.5 272.5 1790.5 281.5 Q 1782.5 289.5 1774.5 293.5 L 1754.5 305.5 Q 1741.5 312.5 1737.5 313.5 Q 1733.5 313.5 1721.5 310.5 Q 1710.5 305.5 1697.5 303.5 L 1638.5 292.5 L 1521.5 273.5 C 1491.5 268.5 1495.5 246.5 1525.5 249.5 L 1628.5 261.5 Q 1642.5 263.5 1688.5 267.5 Q 1734.5 270.5 1734.5 249.5 Q 1735.5 246.5 1735.5 232.5 L 1733.5 165.5 L 1733.5 147.5 L 1732.5 78.5 L 1729.5 45.5 L 1729.5 29.5 Q 1729.5 25.5 1722.5 20.5 C 1711.5 -7.5 1681.5 17.5 1692.5 -4.5 Z" fill="lightgray"></path>
      </clipPath>
      <path clip-path="url(#make-me-a-hanzi-clip-18)" d="M 1529.5 268.5 L 1536.5 263.5 L 1731.5 287.5 L 1763.5 262.5 L 1758.5 171.5 L 1761.5 27.5 L 1745.5 -18.5 L 1739.5 -59.5 " fill="none" id="make-me-a-hanzi-animation-18" stroke-dasharray="699 1398" stroke-linecap="round"></path>

      <clipPath id="make-me-a-hanzi-clip-19">
      <path d="M 1521.5 121.5 L 1550.5 119.5 Q 1576.5 119.5 1618.5 127.5 L 1733.5 147.5 C 1763.5 152.5 1761.5 155.5 1733.5 165.5 L 1711.5 173.5 Q 1702.5 177.5 1683.5 177.5 Q 1676.5 175.5 1663.5 173.5 L 1598.5 161.5 L 1522.5 149.5 C 1492.5 144.5 1491.5 123.5 1521.5 121.5 Z" fill="lightgray"></path>
      </clipPath>
      <path clip-path="url(#make-me-a-hanzi-clip-19)" d="M 1529.5 128.5 L 1537.5 136.5 L 1690.5 159.5 L 1721.5 157.5 L 1725.5 152.5 " fill="none" id="make-me-a-hanzi-animation-19" stroke-dasharray="332 664" stroke-linecap="round"></path>

      <clipPath id="make-me-a-hanzi-clip-20">
      <path d="M 1512.5 -17.5 L 1537.5 -17.5 Q 1560.5 -18.5 1594.5 -14.5 L 1646.5 -8.5 Q 1662.5 -8.5 1692.5 -4.5 C 1722.5 -0.5 1750.5 8.5 1722.5 20.5 L 1698.5 30.5 L 1688.5 33.5 L 1638.5 27.5 Q 1619.5 23.5 1604.5 23.5 L 1515.5 15.5 C 1485.5 12.5 1482.5 -17.5 1512.5 -17.5 Z" fill="lightgray"></path>
      </clipPath>
      <path clip-path="url(#make-me-a-hanzi-clip-20)" d="M 1518.5 -12.5 L 1539.5 0.5 L 1714.5 19.5 " fill="none" id="make-me-a-hanzi-animation-20" stroke-dasharray="329 658" stroke-linecap="round"></path>

</g>
</svg>
